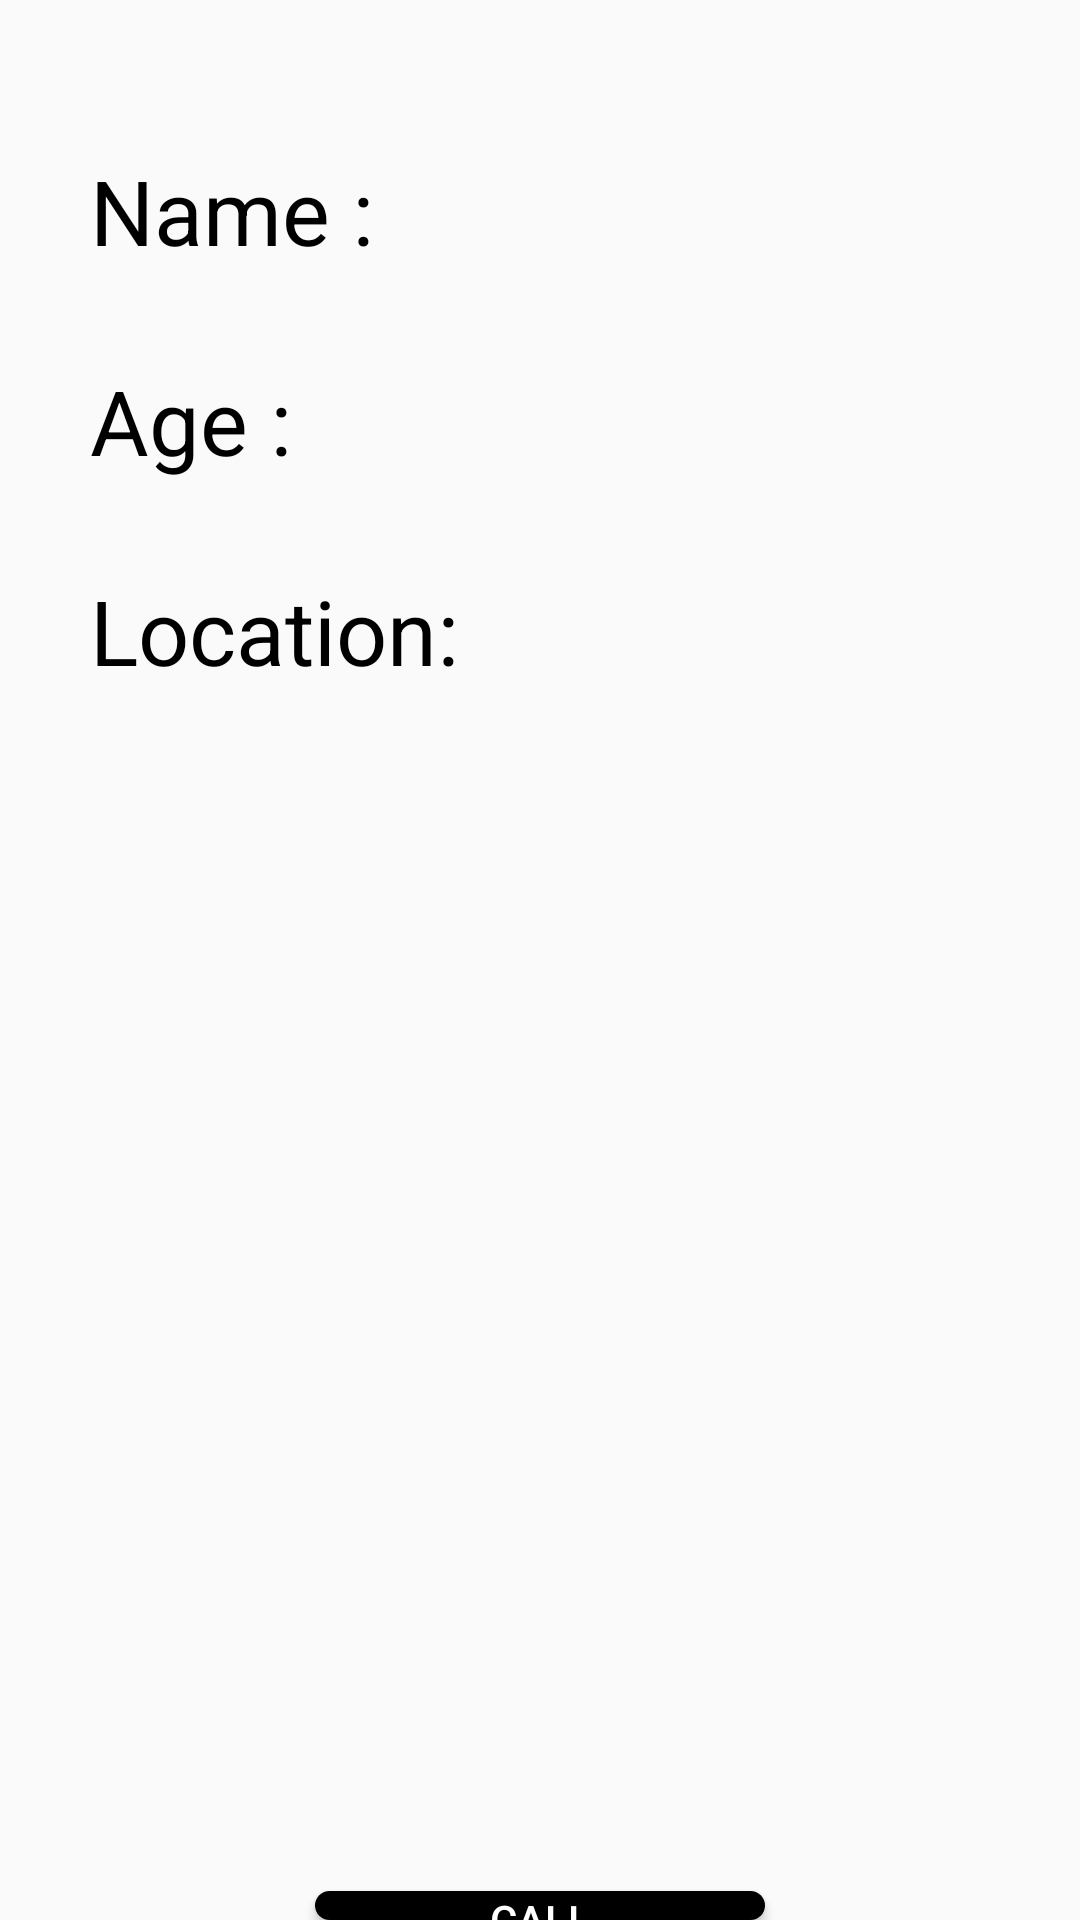

This screen was rendered from an Android layout file. Write that file and the resources it references.
<!-- AndroidManifest.xml: application theme Base.Theme.GeoConnect -->
<!-- res/layout/user_info.xml -->
<?xml version="1.0" encoding="utf-8"?>
<RelativeLayout xmlns:android="http://schemas.android.com/apk/res/android"
    android:layout_width="match_parent"
    android:layout_height="match_parent">
    <TextView
        android:id="@+id/name_o"
        android:layout_marginStart="20dp"
        android:layout_marginEnd="20dp"
        android:layout_width="match_parent"
        android:layout_height="50dp"
        android:textSize="30sp"
        android:textColor="@color/black"
        android:paddingLeft="10dp"
        android:layout_marginTop="50dp"
        android:text="Name : "/>
    <TextView
        android:id="@+id/age_o"
        android:layout_below="@id/name_o"
        android:layout_marginStart="20dp"
        android:layout_marginEnd="20dp"
        android:layout_marginTop="20dp"
        android:textSize="30sp"
        android:textColor="@color/black"
        android:paddingLeft="10dp"
        android:layout_width="match_parent"
        android:layout_height="50dp"
        android:text="Age :"/>


    <TextView
        android:id="@+id/location_text_o"
        android:layout_width="wrap_content"
        android:layout_height="wrap_content"
        android:layout_below="@id/age_o"
        android:layout_marginStart="20dp"
        android:layout_marginTop="20dp"
        android:text="Location:"
        android:paddingLeft="10dp"
        android:textColor="@color/black"
        android:textSize="30sp" />

    <FrameLayout
        android:id="@+id/mapView_o"
        android:layout_width="300dp"
        android:layout_height="300dp"
        android:layout_below="@id/location_text_o"
        android:layout_centerHorizontal="true"
        android:layout_marginStart="55dp"
        android:layout_marginTop="40dp"/>
    <Button
        android:id="@+id/call"
        android:layout_width="150dp"
        android:layout_height="40dp"
        android:layout_below="@id/mapView_o"
        android:text="Call"
        android:background="@drawable/rounded_button"
        android:textColor="@color/white"
        android:layout_centerHorizontal="true"
        android:layout_marginTop="60dp"/>

</RelativeLayout>
<!-- resources referenced by this layout -->
<resources>
  <color name="black">#FF000000</color>
  <color name="white">#FFFFFFFF</color>
  <!-- drawable rounded_button (drawable) -->
  <shape xmlns:android="http://schemas.android.com/apk/res/android">
      <solid android:color="#FF000000" /> 
      <corners android:radius="8dp" /> 
  </shape>
  <style name="Base.Theme.GeoConnect" parent="Theme.AppCompat.Light.DarkActionBar">
          
          
      </style>
</resources>
